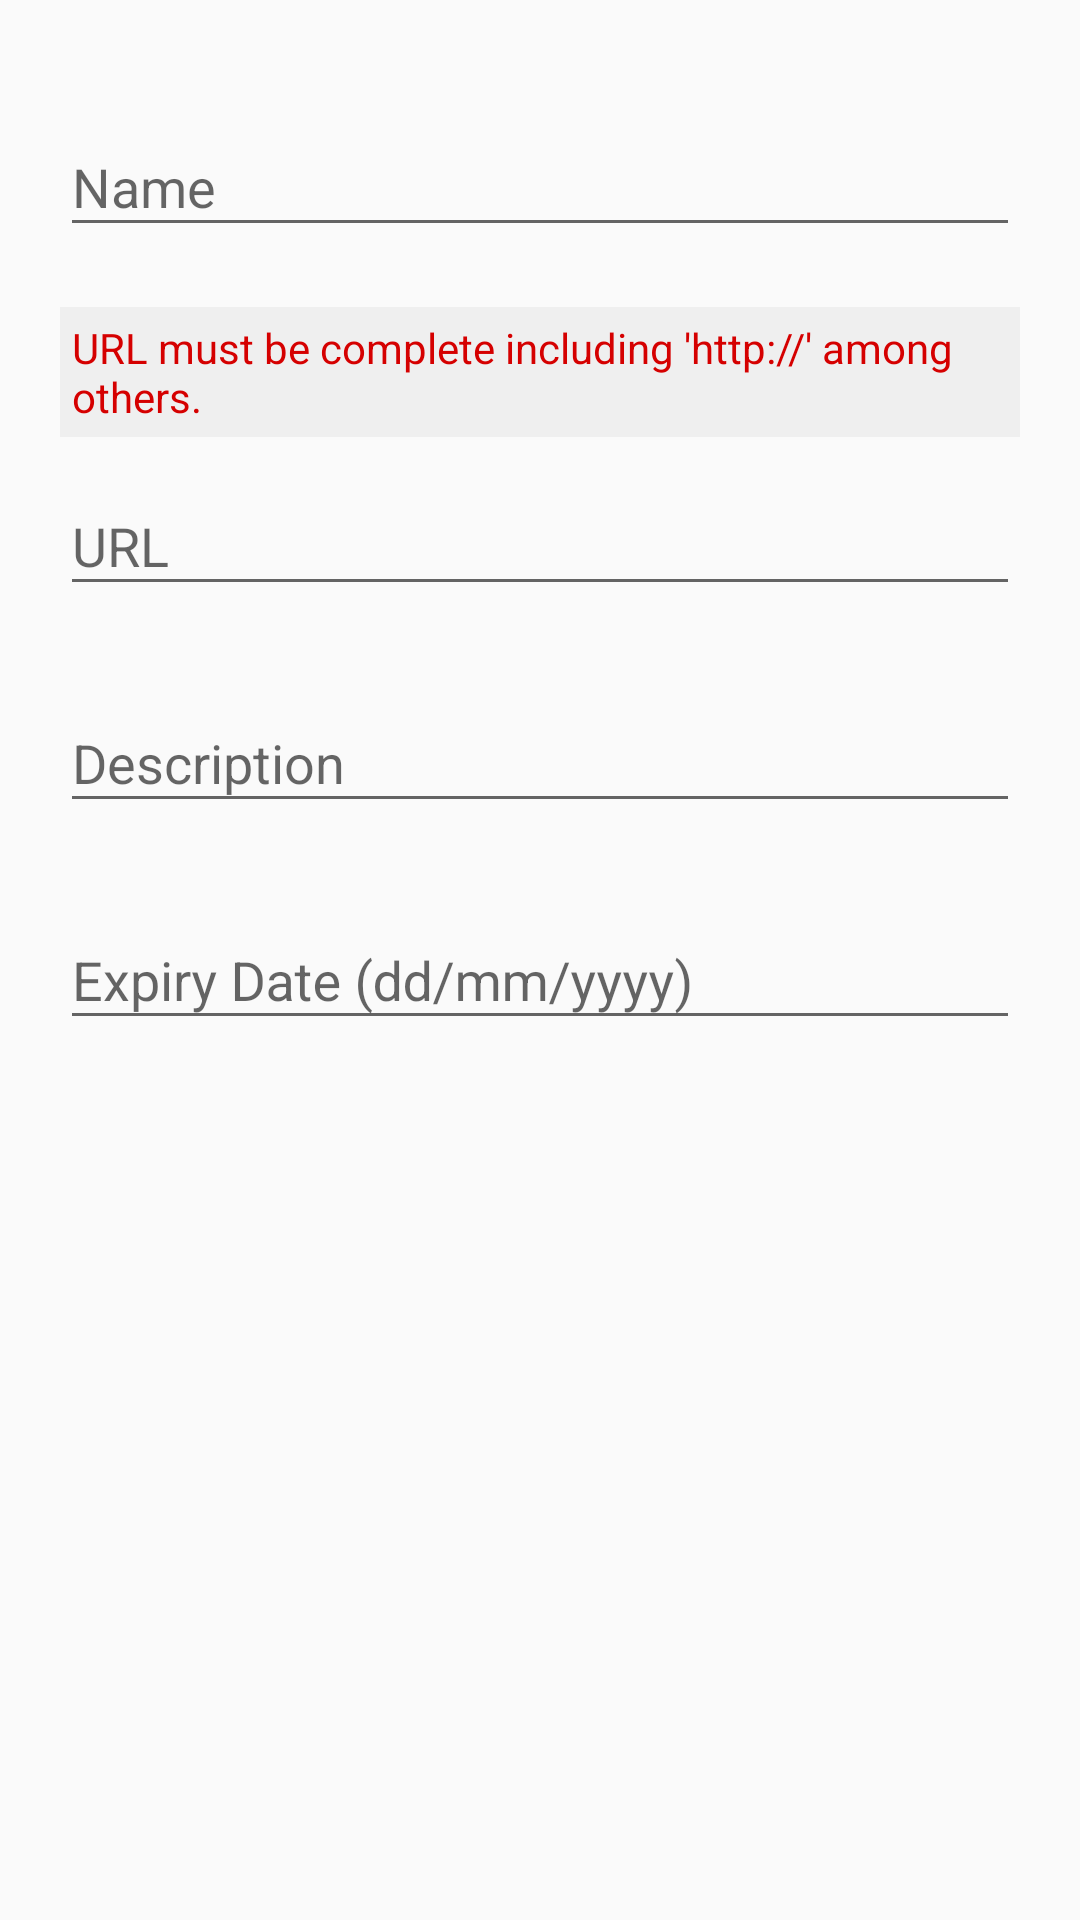

The Android layout XML behind this screen, and the referenced resources:
<!-- AndroidManifest.xml: application theme AppTheme -->
<!-- res/layout/dialog_new_link.xml -->
<?xml version="1.0" encoding="utf-8"?>
<LinearLayout xmlns:android="http://schemas.android.com/apk/res/android"
    android:layout_width="match_parent"
    android:layout_height="match_parent"
    android:orientation="vertical"
    android:padding="20dp">

    <android.support.design.widget.TextInputLayout
        style="@style/NewLinkTIL"
        android:layout_width="match_parent"
        android:layout_height="wrap_content"
        android:hint="Name">

        <android.support.design.widget.TextInputEditText
            android:id="@+id/tiet_dnl_name"
            style="@style/NewLinkTIET"
            android:layout_width="match_parent"
            android:layout_height="wrap_content" />
    </android.support.design.widget.TextInputLayout>

    <TextView
        android:layout_width="match_parent"
        android:layout_height="wrap_content"
        android:layout_marginTop="10dp"
        android:background="#efefef"
        android:padding="4dp"
        android:text="URL must be complete including 'http://' among others."
        android:textColor="#d50000" />

    <android.support.design.widget.TextInputLayout
        style="@style/NewLinkTIL"
        android:layout_width="match_parent"
        android:layout_height="wrap_content"
        android:layout_marginTop="4dp"
        android:hint="URL">

        <android.support.design.widget.TextInputEditText
            android:id="@+id/tiet_dnl_url"
            style="@style/NewLinkTIET"
            android:layout_width="match_parent"
            android:layout_height="wrap_content"
            android:textColor="#0000d5" />
    </android.support.design.widget.TextInputLayout>

    <android.support.design.widget.TextInputLayout
        style="@style/NewLinkTIL"
        android:layout_width="match_parent"
        android:layout_height="wrap_content"
        android:hint="Description">

        <android.support.design.widget.TextInputEditText
            android:id="@+id/tiet_dnl_desc"
            style="@style/NewLinkTIET"
            android:layout_width="match_parent"
            android:layout_height="wrap_content" />
    </android.support.design.widget.TextInputLayout>

    <android.support.design.widget.TextInputLayout
        style="@style/NewLinkTIL"
        android:layout_width="match_parent"
        android:layout_height="wrap_content"
        android:hint="Expiry Date (dd/mm/yyyy)">

        <android.support.design.widget.TextInputEditText
            android:id="@+id/tiet_dnl_expiry_date"
            style="@style/NewLinkTIET"
            android:layout_width="match_parent"
            android:layout_height="wrap_content"
            android:maxLength="10"
            android:textColor="#d50000" />
    </android.support.design.widget.TextInputLayout>

</LinearLayout>
<!-- resources referenced by this layout -->
<resources>
  <style name="NewLinkTIET">
      </style>
  <style name="NewLinkTIL" parent="Widget.Design.TextInputLayout">
          <item name="android:layout_marginTop">10dp</item>
          <item name="android:layout_marginBottom">10dp</item>
      </style>
  <style name="AppTheme" parent="Theme.AppCompat.Light.DarkActionBar">
          
          <item name="colorPrimary">@color/colorPrimary</item>
          <item name="colorPrimaryDark">@color/colorPrimaryDark</item>
          <item name="colorAccent">@color/colorAccent</item>
      </style>
  <color name="colorPrimary">#2448b8</color>
  <color name="colorPrimaryDark">#0d47a1</color>
  <color name="colorAccent">#ff4059</color>
</resources>
